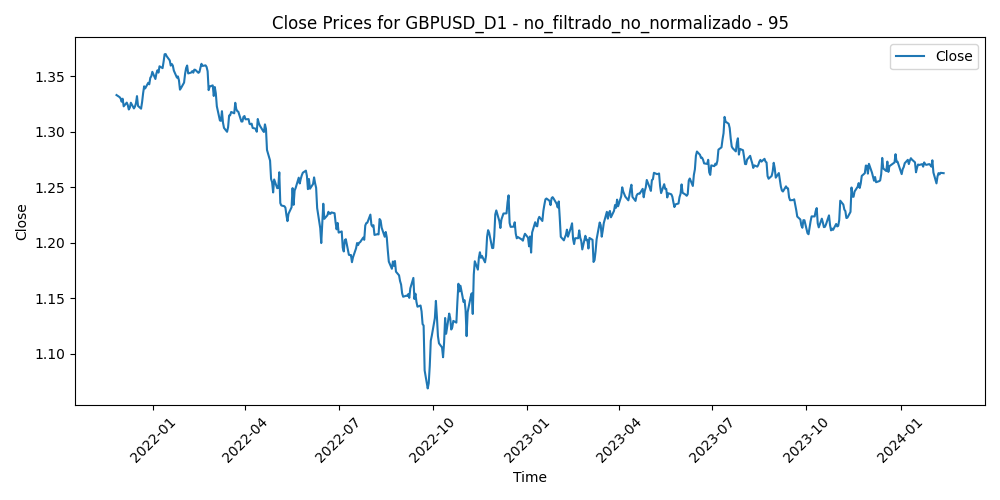

The file beside this chart, header and first rows:
Time, Close, Volume, diferencia_media_95
2021-11-26, 1.333, 76300, 0.03543
2021-11-29, 1.331, 51128, 0.03692
2021-11-30, 1.33, 81802, 0.03776
2021-12-01, 1.327, 78138, 0.04024
2021-12-02, 1.33, 49166, 0.03703
2021-12-03, 1.323, 73086, 0.04339
2021-12-06, 1.326, 59179, 0.03944
2021-12-07, 1.324, 53289, 0.04096
2021-12-08, 1.32, 64259, 0.04423
2021-12-09, 1.322, 53075, 0.04181
2021-12-10, 1.326, 51095, 0.0367
2021-12-13, 1.321, 44982, 0.04111
2021-12-14, 1.323, 41614, 0.03882
2021-12-15, 1.326, 53010, 0.035
2021-12-16, 1.332, 67008, 0.02799
2021-12-17, 1.323, 53084, 0.03615
2021-12-20, 1.321, 52918, 0.03798
2021-12-21, 1.327, 43154, 0.0314
2021-12-22, 1.335, 43393, 0.02285
2021-12-23, 1.341, 35905, 0.01623
2021-12-24, 1.339, 50070, 0.01765
2021-12-27, 1.344, 24698, 0.01214
2021-12-28, 1.343, 24594, 0.01321
2021-12-29, 1.349, 31103, 0.00713
2021-12-30, 1.35, 32720, 0.005465
2021-12-31, 1.354, 32026, 0.00144
2022-01-03, 1.348, 36983, 0.007632
2022-01-04, 1.353, 44137, 0.002324
2022-01-05, 1.356, 44731, -0.0006351
2022-01-06, 1.353, 50532, 0.001302
2022-01-07, 1.359, 43130, -0.004596
2022-01-10, 1.358, 46142, -0.003127
2022-01-11, 1.363, 49234, -0.009085
2022-01-12, 1.37, 45789, -0.01584
2022-01-13, 1.37, 47280, -0.01617
2022-01-14, 1.368, 53597, -0.01444
2022-01-17, 1.364, 37548, -0.01083
2022-01-18, 1.36, 67246, -0.006301
2022-01-19, 1.361, 61272, -0.007917
2022-01-20, 1.36, 59679, -0.006787
2022-01-21, 1.355, 65529, -0.002538
2022-01-24, 1.349, 70715, 0.003411
2022-01-25, 1.35, 68370, 0.002057
2022-01-26, 1.346, 67134, 0.005194
2022-01-27, 1.338, 73069, 0.01315
2022-01-28, 1.339, 67715, 0.01139
2022-01-31, 1.344, 61453, 0.006197
2022-02-01, 1.352, 55110, -0.001866
2022-02-02, 1.358, 48066, -0.007118
2022-02-03, 1.36, 67183, -0.009505
2022-02-04, 1.353, 68504, -0.002503
2022-02-07, 1.354, 59497, -0.003502
2022-02-08, 1.355, 48138, -0.004717
2022-02-09, 1.353, 40776, -0.003253
2022-02-10, 1.356, 70440, -0.005871
2022-02-11, 1.356, 84142, -0.005667
2022-02-14, 1.353, 77666, -0.003056
2022-02-15, 1.354, 65561, -0.003906
2022-02-16, 1.358, 62072, -0.007828
2022-02-17, 1.361, 71930, -0.01131
... 514 more rows
